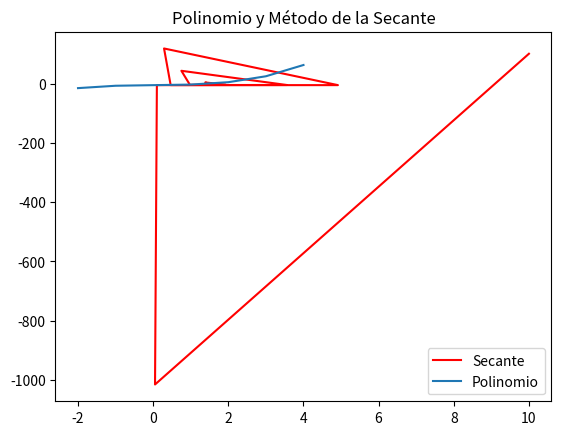

Reproduce this figure in Python.
import math
import matplotlib.pyplot as plt


#Actividad 1: Método de la Secante 
def rsecante(fun,x0,x1,err,mit):
    f = (fun(x1) - fun(x0)) / (x1-x0)

    hx,hf = [x0], [f]
    
    
    k = 0
    
    for k in range(mit):
        xn = x1 - fun(x1)*((x1-x0)/(fun(x1)-fun(x0)))

        if abs((xn-x0)/xn) < err:
            print('El paso es muy pequeño')
            return hx, hf, k

        x0 = x1
        x1 = xn
        f = fun(x0)
        hx.append(x1)
        hf.append(f)


        k += 1
    return hx,hf,k


#Método de Newton 
def rnewton(fun, x0, err, mit):
    f, df = fun(x0)

    hx, hf = [x0], [f]

    if df == 0:
        print('La derivada es nula en tal punto')
        return hx, hf, k

    
    k = 0

    while (abs(f) >=err) and (k < mit):
    
        xn = x0 - f/df
    
        if abs( (xn - x0)/xn ) < err:
            print('El paso es muy pequeño')
            return hx, hf, k

        x0 = xn
        f, df = fun(x0)
        hx.append(x0)
        hf.append(f)
        
        k +=1

    return hx, hf, k



#ACTIVIDAD 2: 
def busqueda_ceros(fun, x0, x1, err, mit):


    def solo_primero(x):
        first, tr = fun(x) 
        return first

    sec_x,sec_it,it1=rsecante(solo_primero,x0,x1,err,mit)
    print('Metodo de la Secante \nEl cero es:',sec_x[it1],'\nLas iteraciones:',it1, '\n\n')
    
    new_x,new_it,it2=rnewton(fun,x0,err,mit)
    print('Metodo de Newton \nEl cero es:',new_x[it2],'\nLas iteraciones:',it2,'\n\n')

    sec_value=solo_primero(sec_x[it1])
    new_value=solo_primero(new_x[it2])

    if abs(sec_value)<abs(new_value):
        return sec_x[it1]     
    else:
        return new_x[it2]

#Función auxiliar para busqueda_ceros
def funcion_polinomio(x):
    return (x**3+x-5, 3*(x**2)+1)


#ACTIVIDAD 3: Algoritmo de Horner
def horn(coefs, x0):

    n = len(coefs)
    result = coefs[0]
    for index in range(1,n):
        result = coefs[index] + result * x0

    return result

#Llamadas y evaluaciones:
mejor_cero = busqueda_ceros(funcion_polinomio,10,-10,1e-6,15)
print('El mejor cero es:', mejor_cero, '\n\n')

polinomio = horn([1,0,1,-5],mejor_cero) #El Polinomio es: x³+x-5 == [1,0,1,-5], mejor_cero
polinomio2 = (horn([3,0,1],mejor_cero)) #La Derivada es: 3x²+1 == [3,0,1]

print('Polinomio es:',polinomio,'Donde polino es horner evaluado en mejor Cero')
print('Polinomio2 es:',polinomio2,'Donde polino2 es horner derivado evaluado en mejor Cero')


#ACTIVIDAD 4: Gráfico
#Comienzo con la función
def funcion_aux(x):
    return (x**3)+x-5

#Primero Establezco las listas para enfrentar al gráfico:
x=[-2,-1,0,1,2,3,4]
y=[funcion_aux(x_i) for x_i in x]

#Continuo con la llamada del método más cercano:
lx,lf,it = rsecante(funcion_aux,10,-10,1e-6,15)

#Parte para graficar
plt.title("Polinomio y Método de la Secante")
plt.plot(lx,lf,"red",label="Secante")
plt.plot(x,y,label="Polinomio")
plt.legend()
plt.show()
